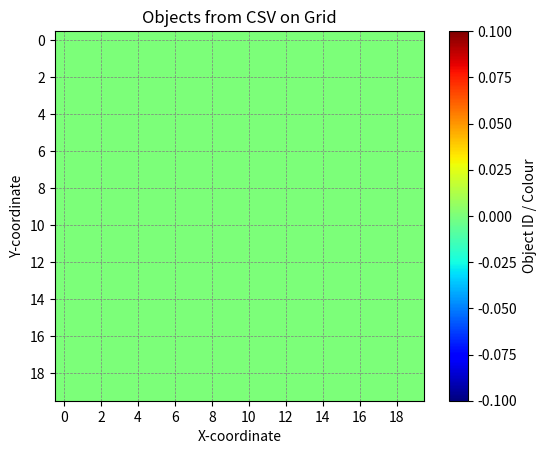

Python code for this plot:
import numpy as np
import matplotlib.pyplot as plt
import csv

# Initialize the grid
grid = np.zeros((20, 20), dtype=int)
# grid[2, 3] = 1 # You can keep this initial point if you like

# --- Function definitions (from your example) ---
def make_tree(grid, topleft_pos, size, colour):
    x, y = topleft_pos
    # Ensure indices are within bounds
    y_end = min(y + size, grid.shape[0])
    x_end = min(x + size, grid.shape[1])
    grid[y:y_end, x:x_end] = colour

def make_house(grid, topleft_pos, height, width, colour):
    x, y = topleft_pos
    # Ensure indices are within bounds
    y_end = min(y + height, grid.shape[0])
    x_end = min(x + width, grid.shape[1])
    grid[y:y_end, x:x_end] = colour

# --- CSV Processing ---
csv_file_path = 'objects.csv' # Make sure this path is correct

try:
    with open(csv_file_path, mode='r', newline='') as infile:
        reader = csv.reader(infile)
        header = next(reader) # Skip the header row

        for row in reader:
            object_type = row[0].strip().lower()
            params = [int(p) for p in row[1:] if p] # Convert non-empty params to int

            if object_type == 'tree':
                if len(params) == 4: # x, y, size, colour
                    topleft_pos = (params[0], params[1])
                    size = params[2]
                    colour = params[3]
                    make_tree(grid, topleft_pos, size, colour)
                    print(f"Made tree at {topleft_pos} with size {size}, colour {colour}")
                else:
                    print(f"Skipping malformed tree row: {row}")
            elif object_type == 'house':
                if len(params) == 5: # x, y, height, width, colour
                    topleft_pos = (params[0], params[1])
                    height = params[2]
                    width = params[3]
                    colour = params[4]
                    make_house(grid, topleft_pos, height, width, colour)
                    print(f"Made house at {topleft_pos} with H:{height}, W:{width}, colour {colour}")
                else:
                    print(f"Skipping malformed house row: {row}")
            else:
                print(f"Unknown object type: {object_type} in row: {row}")

except FileNotFoundError:
    print(f"Error: The file {csv_file_path} was not found.")
except Exception as e:
    print(f"An error occurred: {e}")


# --- Plotting (from your example) ---
print("\nFinal grid:")
print(grid)
plt.imshow(grid, cmap='jet') # Or any other cmap you prefer e.g., 'viridis', 'plasma'
plt.colorbar(label='Object ID / Colour')
plt.title('Objects from CSV on Grid')
plt.xlabel('X-coordinate')
plt.ylabel('Y-coordinate')
plt.xticks(np.arange(0, 20, 2))
plt.yticks(np.arange(0, 20, 2))
plt.grid(True, which='both', linestyle='--', linewidth=0.5, color='gray')
plt.show()
